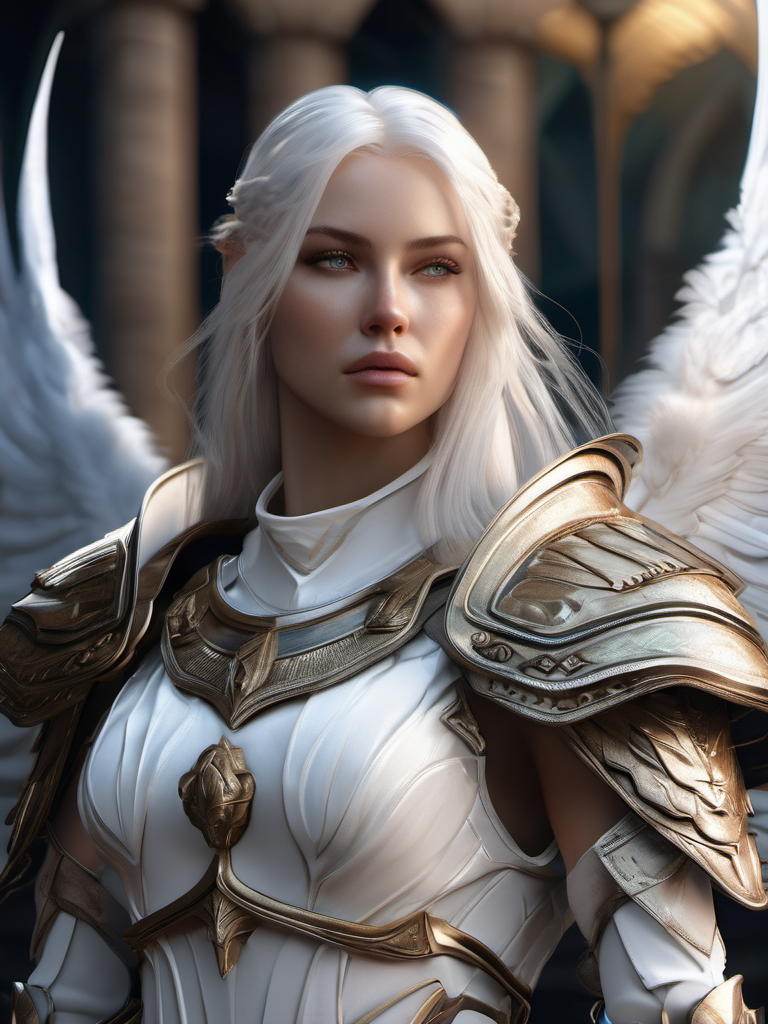
Generation parameters embedded in this image by AUTOMATIC1111 Stable Diffusion web UI or a fork of it (Forge, ...) (PNG 'parameters' text chunk):
ethereal female warrior archangel, hauntingly beautiful, long White hair, pale skin, blue eyes, symmetrical features, thin features, narrow features, angelic features, armored wings, elegant features, bronze plate armor with silver pauldrons, fantasy, d&d, dynamic pose, fine details, photorealism, cinematic, 8k, hyperdetailed
Negative prompt: plastic, blurry, grainy, [deformed | disfigured], poorly drawn, [bad : wrong] anatomy, [extra | missing | floating | disconnected] limb, (mutated hands and fingers), name, text, signature, author name
Steps: 41, Sampler: DPM++ 2M Karras, CFG scale: 6.5, Seed: 2324673412, Size: 768x1024, Model: sd_xl_base_1.0.safetensors, Clip skip: 3, Version: v1.5.1